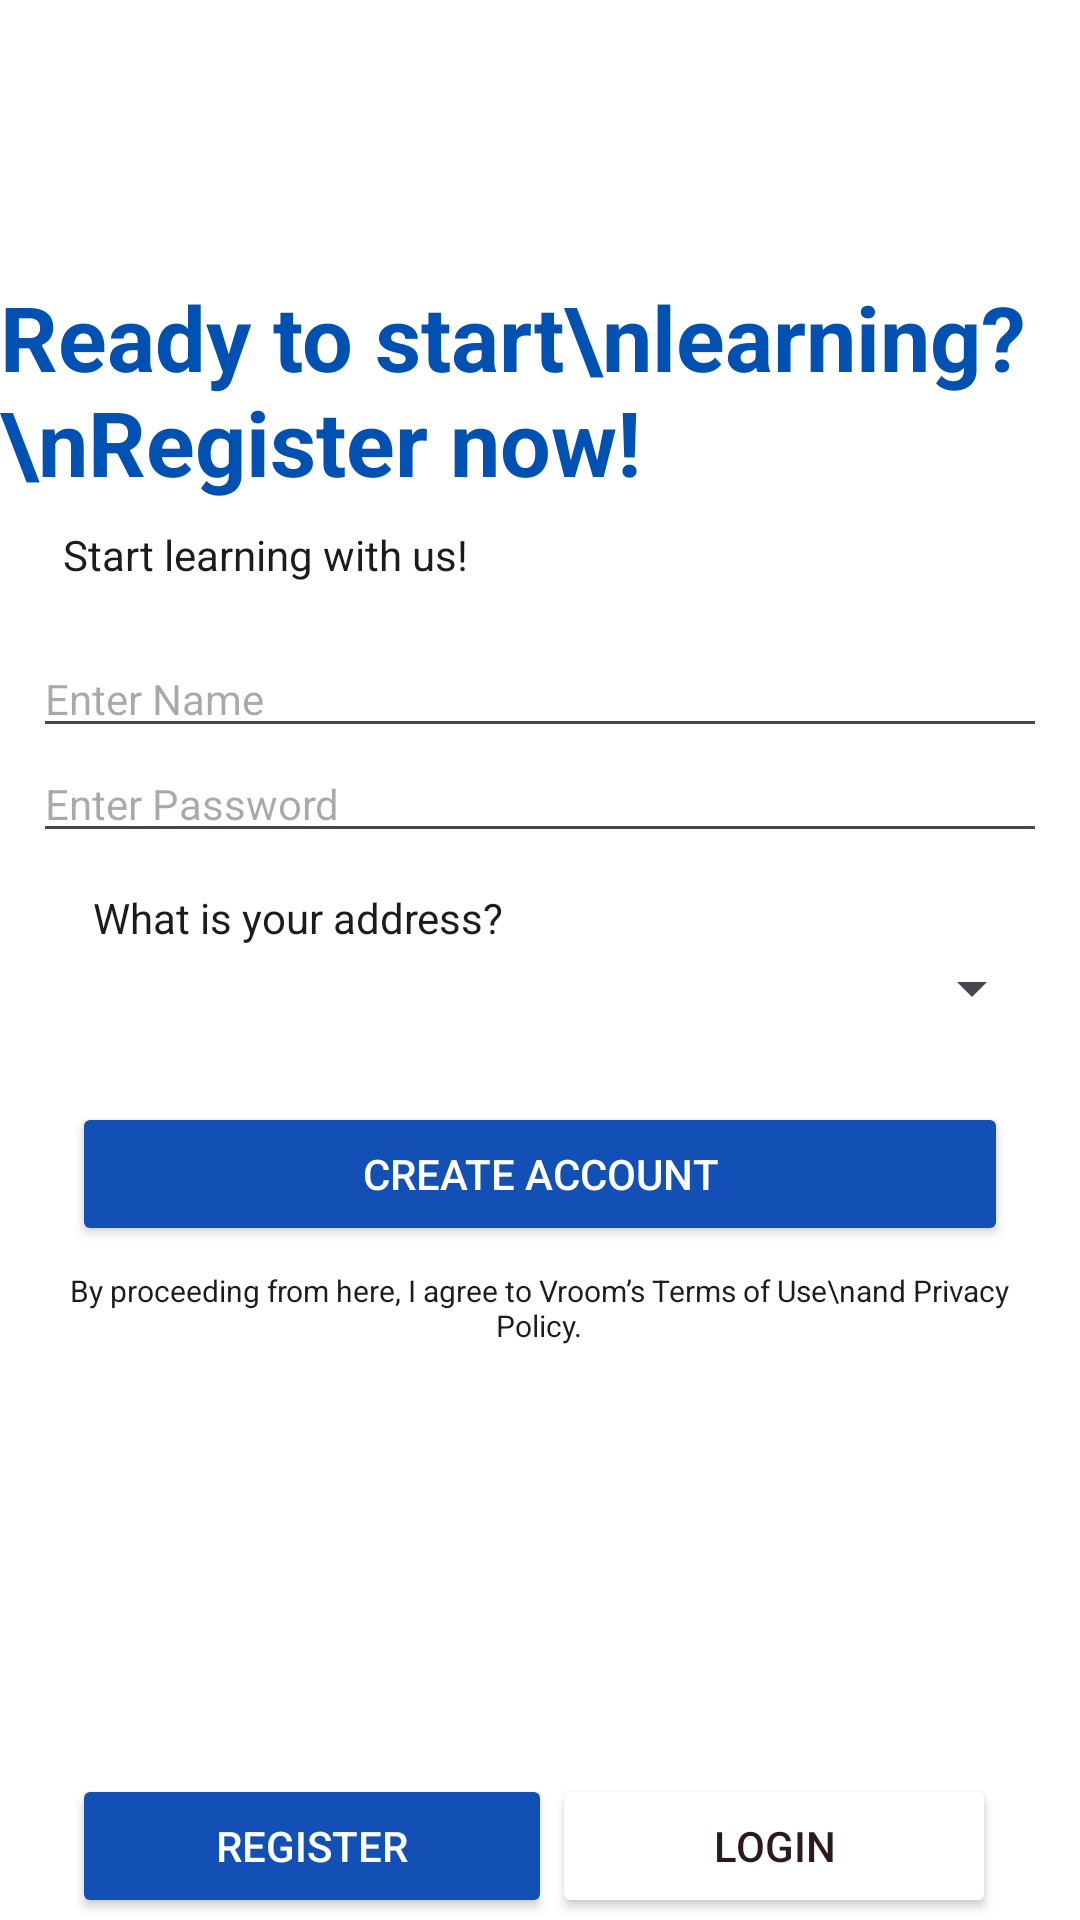

Here is an Android app screen rendered from its layout file. Give the layout XML and the strings, colors and styles it references.
<!-- AndroidManifest.xml: application theme Theme.VroomAndroidApplicationV4 -->
<!-- res/layout/activity_sign_in.xml -->
<?xml version="1.0" encoding="utf-8"?>
<androidx.constraintlayout.widget.ConstraintLayout xmlns:android="http://schemas.android.com/apk/res/android"
    xmlns:app="http://schemas.android.com/apk/res-auto"
    xmlns:tools="http://schemas.android.com/tools"
    android:id="@+id/main"
    android:layout_width="match_parent"
    android:layout_height="match_parent"
    android:background="#FFFFFF"
    tools:context=".SignInActivity">

    <TextView
        android:id="@+id/tvSubtitle2"
        android:layout_width="wrap_content"
        android:layout_height="wrap_content"
        android:layout_marginTop="92dp"
        android:text="Ready to start\nlearning?\nRegister now!"
        android:textColor="#0051B1"
        android:textSize="30sp"
        android:textStyle="bold"
        app:layout_constraintEnd_toEndOf="parent"
        app:layout_constraintHorizontal_bias="0.118"
        app:layout_constraintStart_toStartOf="parent"
        app:layout_constraintTop_toTopOf="parent" />

    <TextView
        android:id="@+id/tvSubtitle"
        android:layout_width="wrap_content"
        android:layout_height="wrap_content"
        android:layout_marginTop="8dp"
        android:text="Start learning with us!"
        android:textColor="?android:textColorPrimary"
        android:textSize="14sp"
        app:layout_constraintEnd_toEndOf="parent"
        app:layout_constraintHorizontal_bias="0.093"
        app:layout_constraintStart_toStartOf="parent"
        app:layout_constraintTop_toBottomOf="@+id/tvSubtitle2" />

    <TextView
        android:id="@+id/tvSubtitle8"
        android:layout_width="wrap_content"
        android:layout_height="wrap_content"
        android:layout_marginTop="12dp"
        android:text="What is your address?"
        android:textColor="?android:textColorPrimary"
        android:textSize="14sp"
        app:layout_constraintEnd_toEndOf="parent"
        app:layout_constraintHorizontal_bias="0.139"
        app:layout_constraintStart_toStartOf="parent"
        app:layout_constraintTop_toBottomOf="@+id/editTextText4" />

    <Button
        android:id="@+id/btnContinue"
        android:layout_width="0dp"
        android:layout_height="48dp"
        android:layout_marginHorizontal="24dp"
        android:layout_marginTop="24dp"
        android:backgroundTint="#1250b5"
        android:onClick="createAccount"
        android:text="Create Account"
        android:textColor="@color/white"
        app:layout_constraintEnd_toEndOf="parent"
        app:layout_constraintStart_toStartOf="parent"
        app:layout_constraintTop_toBottomOf="@+id/spinner" />

    <TextView
        android:id="@+id/tvTerms"
        android:layout_width="322dp"
        android:layout_height="28dp"
        android:layout_marginTop="8dp"
        android:text="By proceeding from here, I agree to Vroom’s Terms of Use\nand Privacy Policy."
        android:textAlignment="center"
        android:textColor="?android:textColorPrimary"
        android:textSize="10sp"
        app:layout_constraintEnd_toEndOf="parent"
        app:layout_constraintHorizontal_bias="0.494"
        app:layout_constraintStart_toStartOf="parent"
        app:layout_constraintTop_toBottomOf="@id/btnContinue" />

    <Button
        android:id="@+id/btnLogin"
        android:layout_width="148dp"
        android:layout_height="48dp"
        android:layout_marginHorizontal="24dp"
        android:layout_marginTop="140dp"
        android:layout_marginEnd="28dp"
        android:backgroundTint="#FFFFFF"
        android:onClick="changeToLogInActivity"
        android:text="Login"
        android:textColor="#2C1919"
        app:layout_constraintEnd_toEndOf="parent"
        app:layout_constraintHorizontal_bias="0.627"
        app:layout_constraintStart_toEndOf="@+id/btnRegister"
        app:layout_constraintTop_toBottomOf="@+id/tvTerms"
        app:strokeColor="#D3D3D3"
        app:strokeWidth="1dp" />

    <ImageView
        android:id="@+id/imageView6"
        android:layout_width="68dp"
        android:layout_height="34dp"
        android:layout_marginTop="8dp"
        android:layout_marginEnd="8dp"
        android:layout_marginBottom="16dp"
        app:layout_constraintBottom_toBottomOf="parent"
        app:layout_constraintEnd_toEndOf="parent"
        app:layout_constraintHorizontal_bias="0.0"
        app:layout_constraintStart_toEndOf="@+id/tvSubtitle3"
        app:layout_constraintTop_toBottomOf="@+id/btnLogin"
        app:layout_constraintVertical_bias="0.0"
        app:srcCompat="@drawable/vroom_logo" />

    <TextView
        android:id="@+id/tvSubtitle3"
        android:layout_width="wrap_content"
        android:layout_height="wrap_content"
        android:layout_marginStart="116dp"
        android:layout_marginTop="20dp"
        android:text="Powered by"
        android:textColor="#545454"
        android:textSize="16sp"
        app:layout_constraintStart_toStartOf="parent"
        app:layout_constraintTop_toBottomOf="@+id/btnRegister" />

    <Button
        android:id="@+id/btnRegister"
        android:layout_width="160dp"
        android:layout_height="48dp"
        android:layout_marginHorizontal="24dp"
        android:layout_marginStart="24dp"
        android:layout_marginTop="140dp"
        android:backgroundTint="#1250b5"
        android:onClick="changeToSignInActivity"
        android:text="Register"
        android:textColor="#FFFFFF"
        app:layout_constraintStart_toStartOf="parent"
        app:layout_constraintTop_toBottomOf="@+id/tvTerms"
        app:strokeColor="#D3D3D3"
        app:strokeWidth="1dp" />

    <EditText
        android:id="@+id/editTextText"
        android:layout_width="338dp"
        android:layout_height="35dp"
        android:layout_marginTop="20dp"
        android:ems="10"
        android:inputType="text"
        android:hint="Enter Name"
        android:textColor="?android:textColorPrimary"
        android:textSize="14sp"
        app:layout_constraintEnd_toEndOf="parent"
        app:layout_constraintStart_toStartOf="parent"
        app:layout_constraintTop_toBottomOf="@+id/tvSubtitle" />

    <EditText
        android:id="@+id/editTextText4"
        android:layout_width="338dp"
        android:layout_height="35dp"
        android:ems="10"
        android:inputType="text"
        android:hint="Enter Password"
        android:textColor="?android:textColorPrimary"
        android:textSize="14sp"
        app:layout_constraintEnd_toEndOf="parent"
        app:layout_constraintStart_toStartOf="parent"
        app:layout_constraintTop_toBottomOf="@+id/editTextText" />

    <Spinner
        android:id="@+id/spinner"
        android:layout_width="336dp"
        android:layout_height="28dp"
        app:layout_constraintEnd_toEndOf="parent"
        app:layout_constraintStart_toStartOf="parent"
        app:layout_constraintTop_toBottomOf="@+id/tvSubtitle8" />

</androidx.constraintlayout.widget.ConstraintLayout>
<!-- resources referenced by this layout -->
<resources>
  <color name="white">#FFFFFFFF</color>
  <!-- drawable vroom_logo: png bitmap (drawable, 13608 bytes) -->
  <style name="Theme.VroomAndroidApplicationV4" parent="Base.Theme.VroomAndroidApplicationV4" />
  <style name="Base.Theme.VroomAndroidApplicationV4" parent="Theme.Material3.DayNight.NoActionBar">
          
          
      </style>
</resources>
